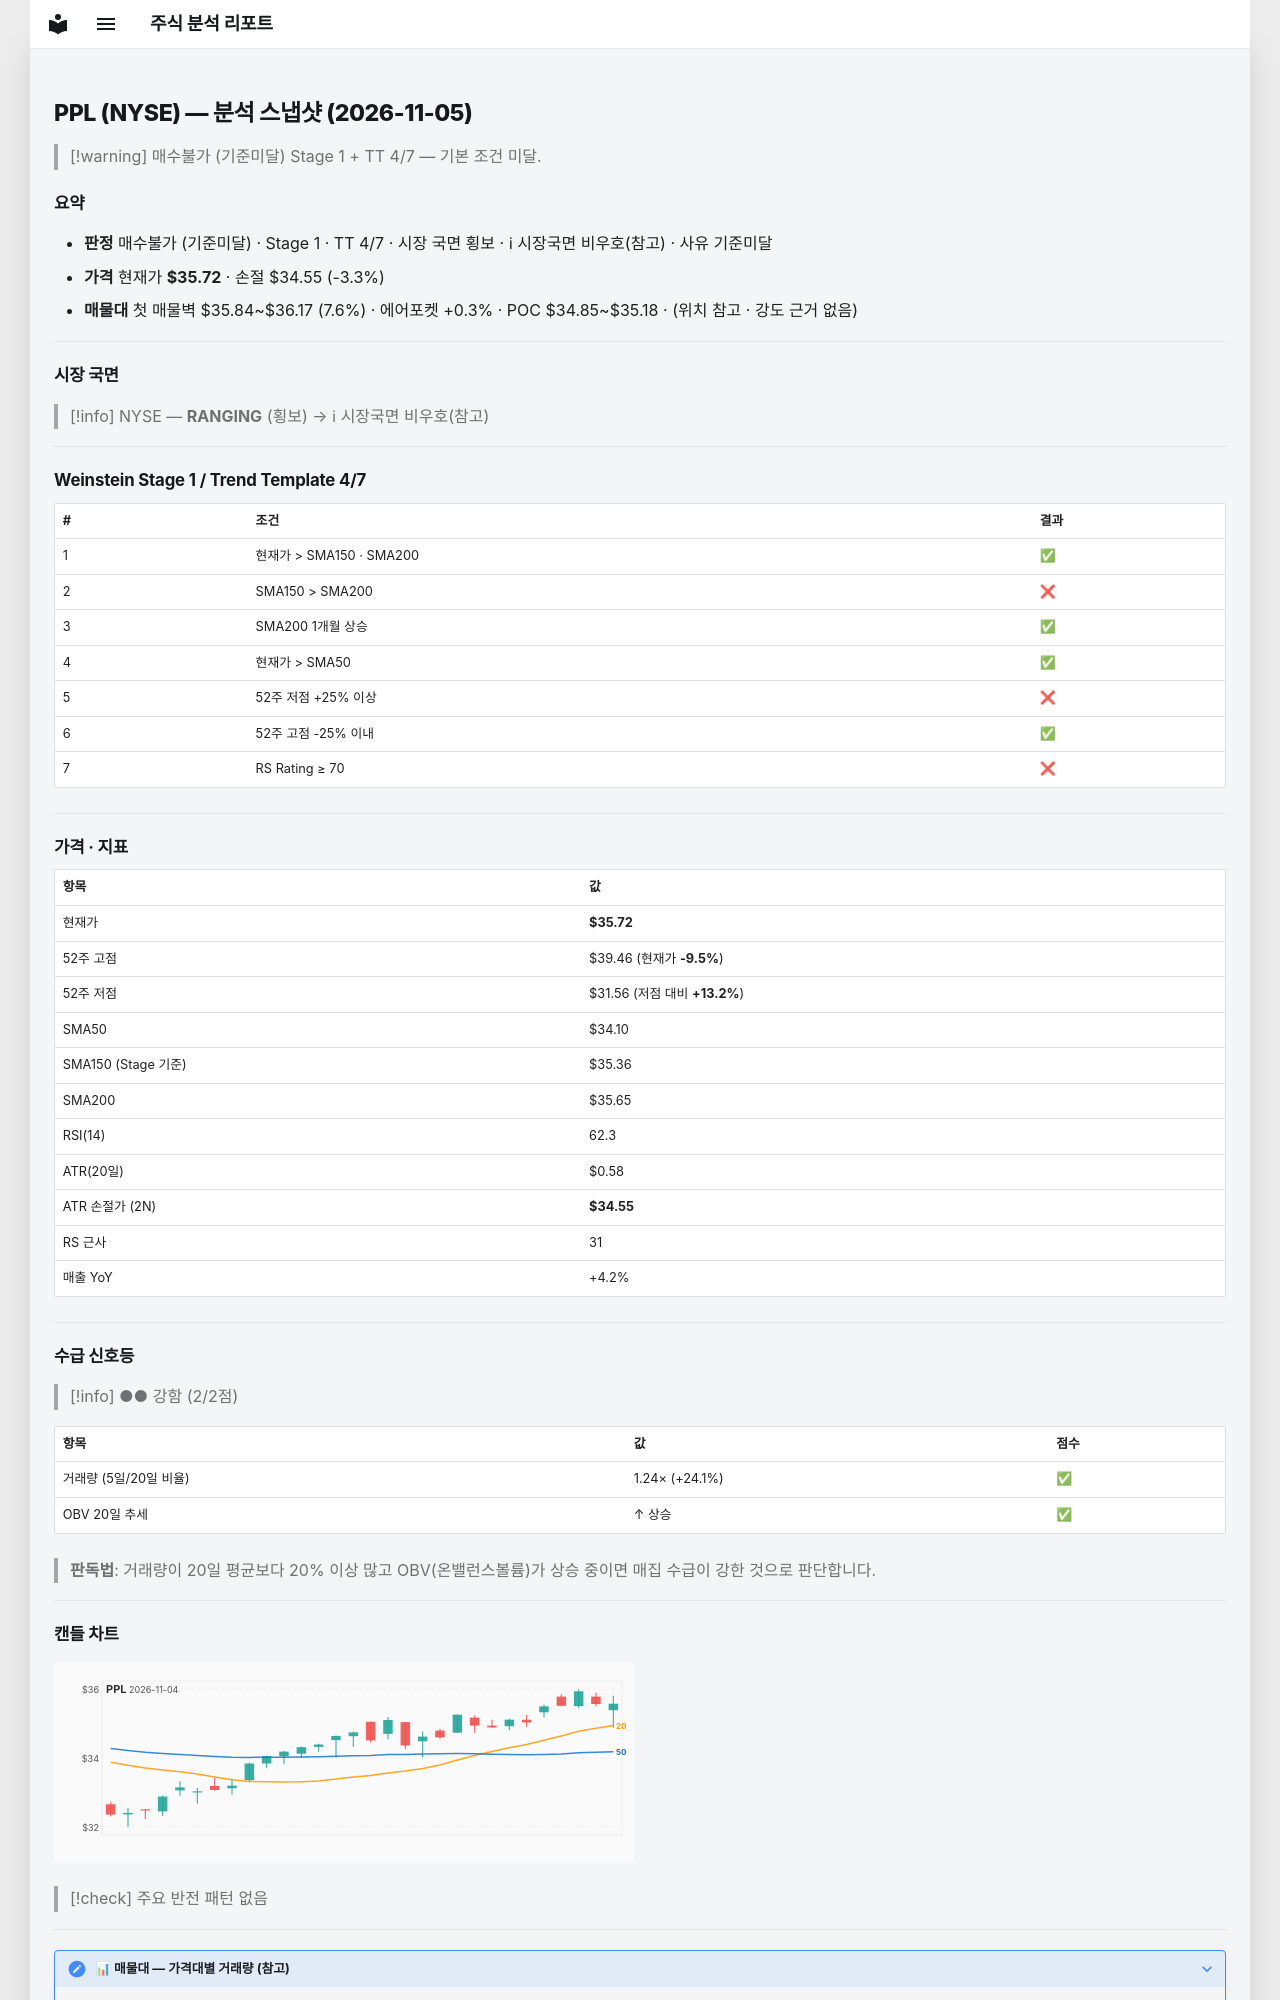

repository: soloandco/stock-reports · page: snapshots/PPL-2026-11-05/index.html · generator: mkdocs

---
type: analysis-snapshot
title: PPL 분석 스냅샷
ticker: PPL
market: NYSE
created: 2026-11-05
updated: 2026-11-05
bar-date: 2026-11-04
verdict: 매수불가
verdict-reason: 기준미달
real-rr: 1.14
sma50-gap-pct: 4.8
weekly-position: 저항대아래
weekly-overhead-price: 37.05
weekly-overhead-pct: 3.7
stage: 1
trend-template-score: 4
tt-max: 7
ma-set: sma-50-150-200
price: 35.720001220703125
stop-price: 34.55442463070681
market-regime: RANGING
supply-demand-score: 2/2
supply-demand-label: 강함
status: tracking
tags:
  - stock-agent
  - watchlist
  - PPL
  - analysis
related:
  - "[[analysis-template]]"
---

# PPL (NYSE) — 분석 스냅샷 (2026-11-05)

> [!warning] 매수불가 (기준미달)
> Stage 1 + TT 4/7 — 기본 조건 미달.

## 요약

- **판정** 매수불가 (기준미달) · Stage 1 · TT 4/7 · 시장 국면 횡보 · ℹ 시장국면 비우호(참고) · 사유 기준미달
- **가격** 현재가 **$35.72** · 손절 $34.55 (-3.3%)
- **매물대** 첫 매물벽 $35.84~$36.17 (7.6%) · 에어포켓 +0.3% · POC $34.85~$35.18 · (위치 참고 · 강도 근거 없음)

---

## 시장 국면

> [!info] NYSE — **RANGING** (횡보) → ℹ 시장국면 비우호(참고)

---

## Weinstein Stage 1 / Trend Template 4/7

| # | 조건 | 결과 |
|---|------|------|
| 1 | 현재가 > SMA150 · SMA200 | ✅ |
| 2 | SMA150 > SMA200 | ❌ |
| 3 | SMA200 1개월 상승 | ✅ |
| 4 | 현재가 > SMA50 | ✅ |
| 5 | 52주 저점 +25% 이상 | ❌ |
| 6 | 52주 고점 -25% 이내 | ✅ |
| 7 | RS Rating ≥ 70 | ❌ |

---

## 가격 · 지표

| 항목 | 값 |
|------|---|
| 현재가 | **$35.72** |
| 52주 고점 | $39.46 (현재가 **-9.5%**) |
| 52주 저점 | $31.56 (저점 대비 **+13.2%**) |
| SMA50 | $34.10 |
| SMA150 (Stage 기준) | $35.36 |
| SMA200 | $35.65 |
| RSI(14) | 62.3 |
| ATR(20일) | $0.58 |
| ATR 손절가 (2N) | **$34.55** |
| RS 근사 | 31 |
| 매출 YoY | +4.2% |

---
## 수급 신호등

> [!info] ●● 강함 (2/2점)

| 항목 | 값 | 점수 |
|------|------|------|
| 거래량 (5일/20일 비율) | 1.24× (+24.1%) | ✅ |
| OBV 20일 추세 | ↑ 상승 | ✅ |

> **판독법**: 거래량이 20일 평균보다 20% 이상 많고 OBV(온밸런스볼륨)가 상승 중이면 매집 수급이 강한 것으로 판단합니다.

---
